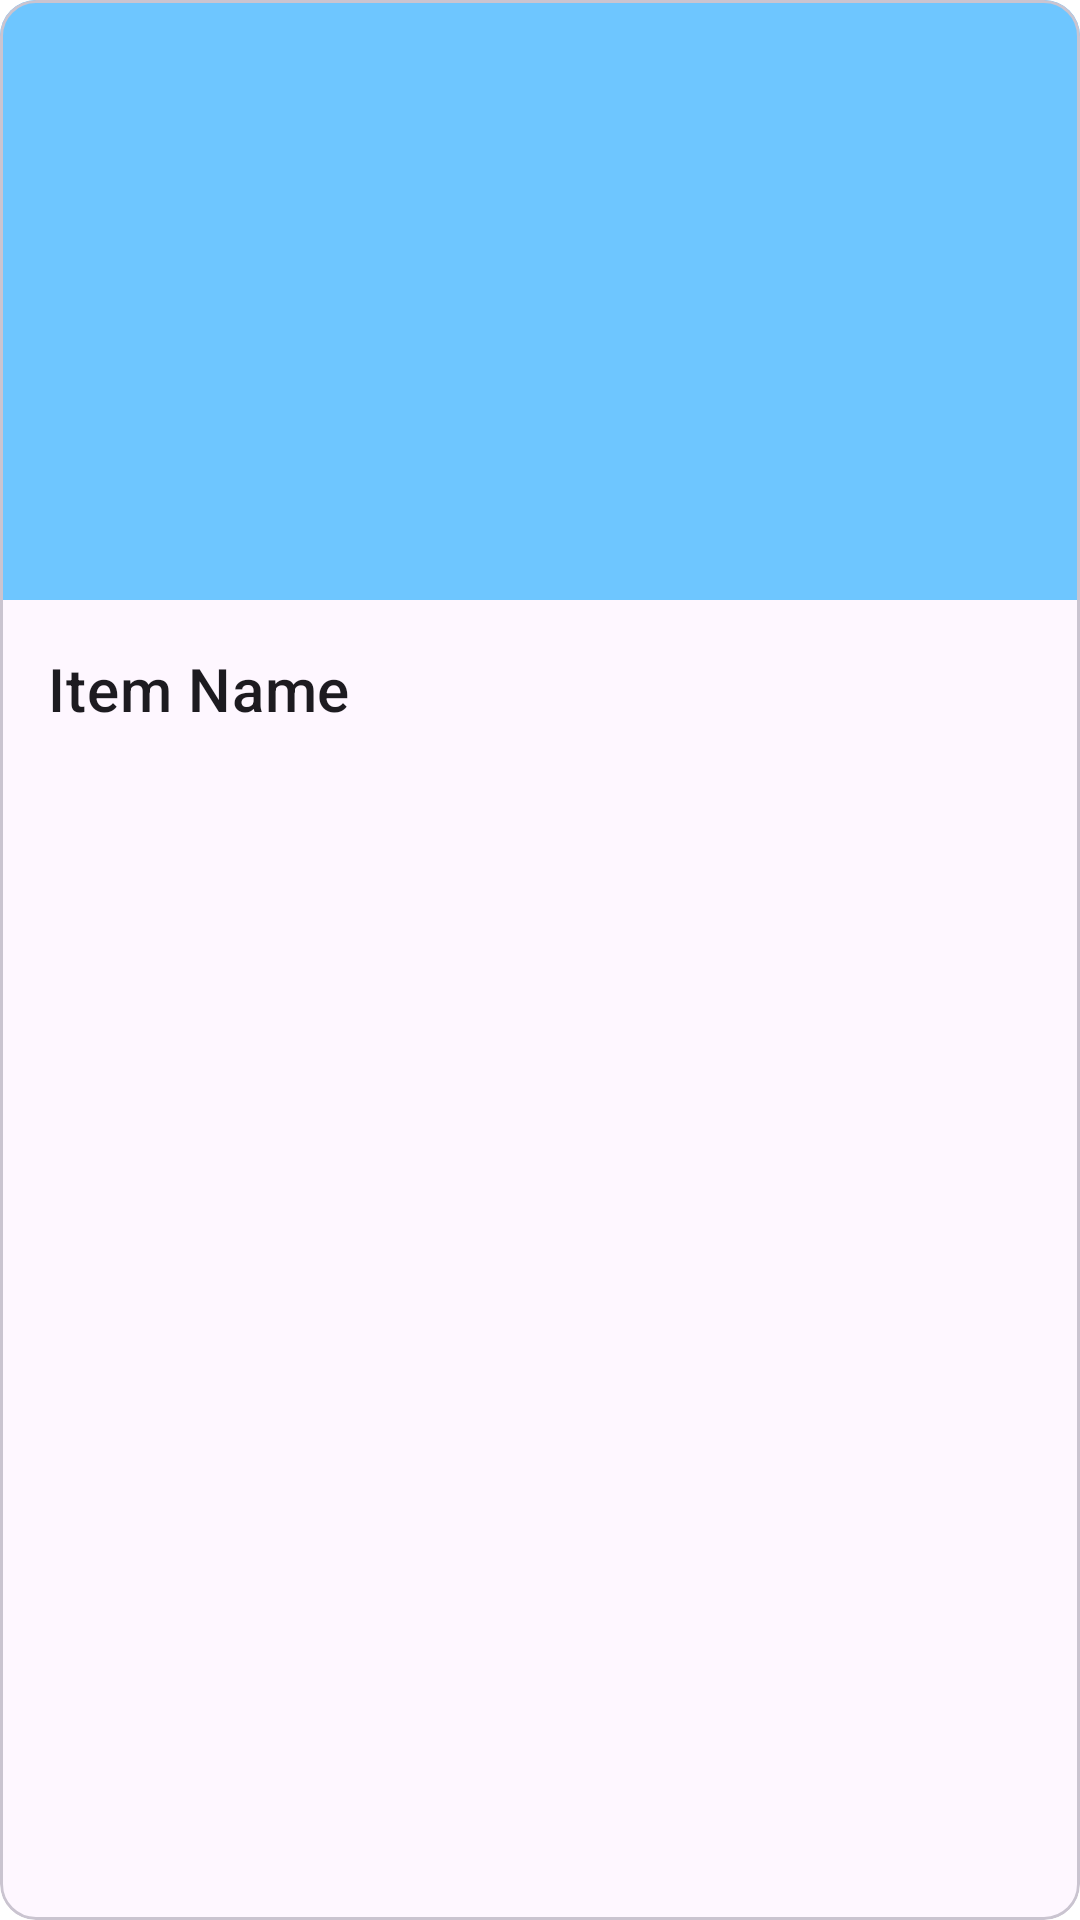

Android layout source for this screen:
<!-- AndroidManifest.xml: application theme Theme.NotebookAndroidProject -->
<!-- res/layout/custom_item_cardview.xml -->
<?xml version="1.0" encoding="utf-8"?>
<com.google.android.material.card.MaterialCardView
    xmlns:android="http://schemas.android.com/apk/res/android"
    xmlns:app="http://schemas.android.com/apk/res-auto"
    android:layout_width="match_parent"
    android:layout_height="wrap_content"
    android:layout_margin="16dp">

    <LinearLayout
        android:layout_width="match_parent"
        android:layout_height="wrap_content"
        android:orientation="vertical">

        <ImageView
            android:id="@+id/imageViewCardView"
            android:layout_width="match_parent"
            android:layout_height="200dp"
            android:background="@color/light_blue"
            app:srcCompat="@drawable/image_icon"
            android:contentDescription="@string/item_image" />

        <LinearLayout
            android:layout_width="match_parent"
            android:layout_height="wrap_content"
            android:orientation="vertical"
            android:padding="16dp">

            <TextView
                android:id="@+id/textViewCardView"
                android:layout_width="wrap_content"
                android:layout_height="wrap_content"
                android:text="@string/item_name"
                android:textAppearance="?attr/textAppearanceHeadline6"/>
        </LinearLayout>
    </LinearLayout>
</com.google.android.material.card.MaterialCardView>
<!-- resources referenced by this layout -->
<resources>
  <color name="light_blue">#6EC6FF</color>
  <string name="item_image">Item Image</string>
  <string name="item_name">Item Name</string>
  <style name="Theme.NotebookAndroidProject" parent="Theme.Material3.DayNight.NoActionBar">
          
          <item name="colorPrimary">@color/normal_blue</item>
          <item name="colorPrimaryVariant">@color/dark_blue</item>
          <item name="colorOnPrimary">@color/black</item>
  
          
          <item name="android:statusBarColor">@color/normal_blue</item>
  
          
          <item name="android:navigationBarColor">@color/black</item>
  
          
          <item name="android:windowBackground">@color/white</item>
      </style>
  <color name="normal_blue">#2196F3</color>
  <color name="dark_blue">#0069C0</color>
  <color name="black">#FF000000</color>
  <color name="white">#FFFFFFFF</color>
</resources>
